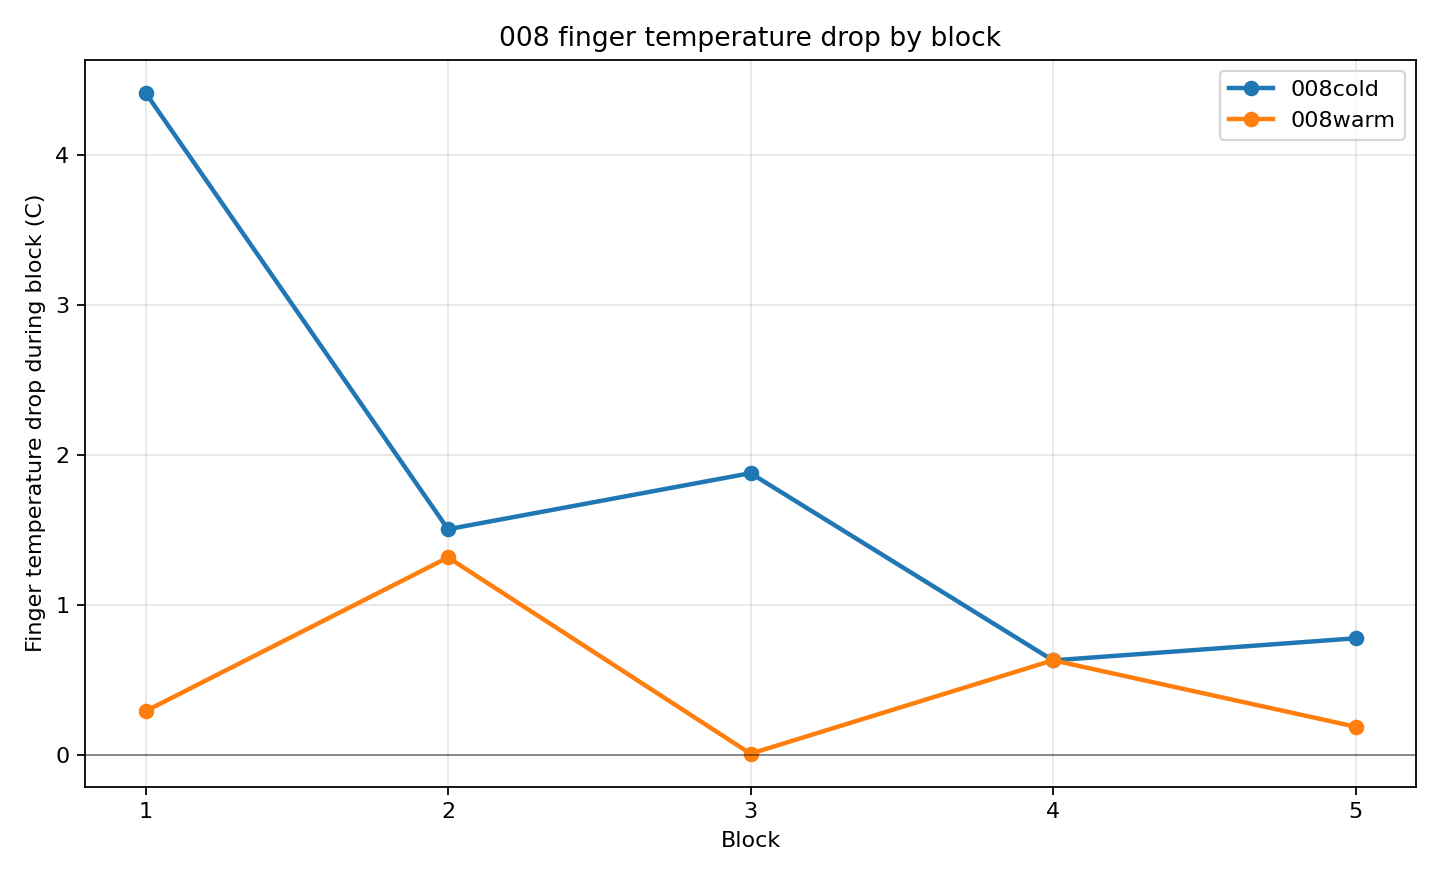

The file beside this chart, header and first rows:
condition, temperature_file, block, temp_anchor_sec, sync_lead, sync_jump_c, block_start_temp_sec, block_end_temp_sec, finger_temp_start_c, finger_temp_end_c, finger_temp_drop_c
008cold, 5.21_008cold.plw, 1, 32, lead3, 4.686, 51.33, 203, 31.66, 27.25, 4.413
008cold, 5.21_008cold.plw, 2, 32, lead3, 4.686, 351.1, 490.3, 26.4, 24.9, 1.504
008cold, 5.21_008cold.plw, 3, 32, lead3, 4.686, 605.8, 830.6, 23.17, 21.3, 1.878
008cold, 5.21_008cold.plw, 4, 32, lead3, 4.686, 956.9, 1115, 20.56, 19.93, 0.6301
008cold, 5.21_008cold.plw, 5, 32, lead3, 4.686, 1292, 1457, 18.82, 18.04, 0.7773
008warm, 5.21_008warm.plw, 1, 67, lead4, 2.017, 94.87, 287.7, 33.49, 33.19, 0.2917
008warm, 5.21_008warm.plw, 2, 67, lead4, 2.017, 473, 633.5, 35.27, 33.96, 1.316
008warm, 5.21_008warm.plw, 3, 67, lead4, 2.017, 755.9, 922, 34.91, 34.9, 0.0082
008warm, 5.21_008warm.plw, 4, 67, lead4, 2.017, 1057, 1253, 35.15, 34.52, 0.6309
008warm, 5.21_008warm.plw, 5, 67, lead4, 2.017, 1358, 1532, 34.47, 34.28, 0.1881
